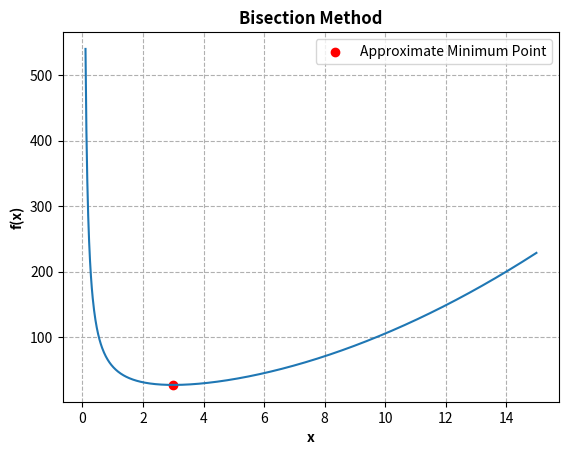

Reproduce this figure in Python.
# Bisection Method

import numpy as np
import matplotlib.pyplot as plt

a = 0.1 # Lower bound
b = 15 # Upper bound
eps=1e-3 # Small number 

x_p = np.linspace(a,b,1000) # points for plotting the function

# Function to minimize
def f(x):
    return x**2+54/x

# Function to determine the value of 'dx'
def dx(x):
    if abs(x)>0.01:
        return 0.01*abs(x)
    else:
        return 0.0001
    
# Function to calculate first derivative of the function
def fdx(x):
    return ((f(x+dx(x))-f(x-dx(x)))/(2*dx(x)))

x1=a # Beginning of search space
x2=b # End of search space
z=0.5*(x1+x2) # Mid-point of the search space

# Initialization
fx1=f(x1)
fx2=f(x2)
fz=f(z)
fdz=fdx(z)

while abs(fdz)>eps:
    if fdz<0:
        x1=z
    elif fdz>0:
        x2=z
    z=0.5*(x1+x2)
    fx1=f(x1)
    fx2=f(x2)
    fz=f(z)
    fdz=fdx(z)

print (f"The approximate minimum point and the value respectively are: {z} and {fz}")

# Plot the function
plt.plot(x_p,f(x_p))
plt.xlabel("x",fontweight='bold')
plt.ylabel("f(x)",fontweight='bold')
plt.grid(which='major',axis='both',linestyle='dashed')
plt.title('Bisection Method',fontweight='bold')
plt.scatter(z,fz, color='red', label='Approximate Minimum Point')
plt.legend()
plt.savefig('Bisection Method.png',dpi=300)
plt.show()